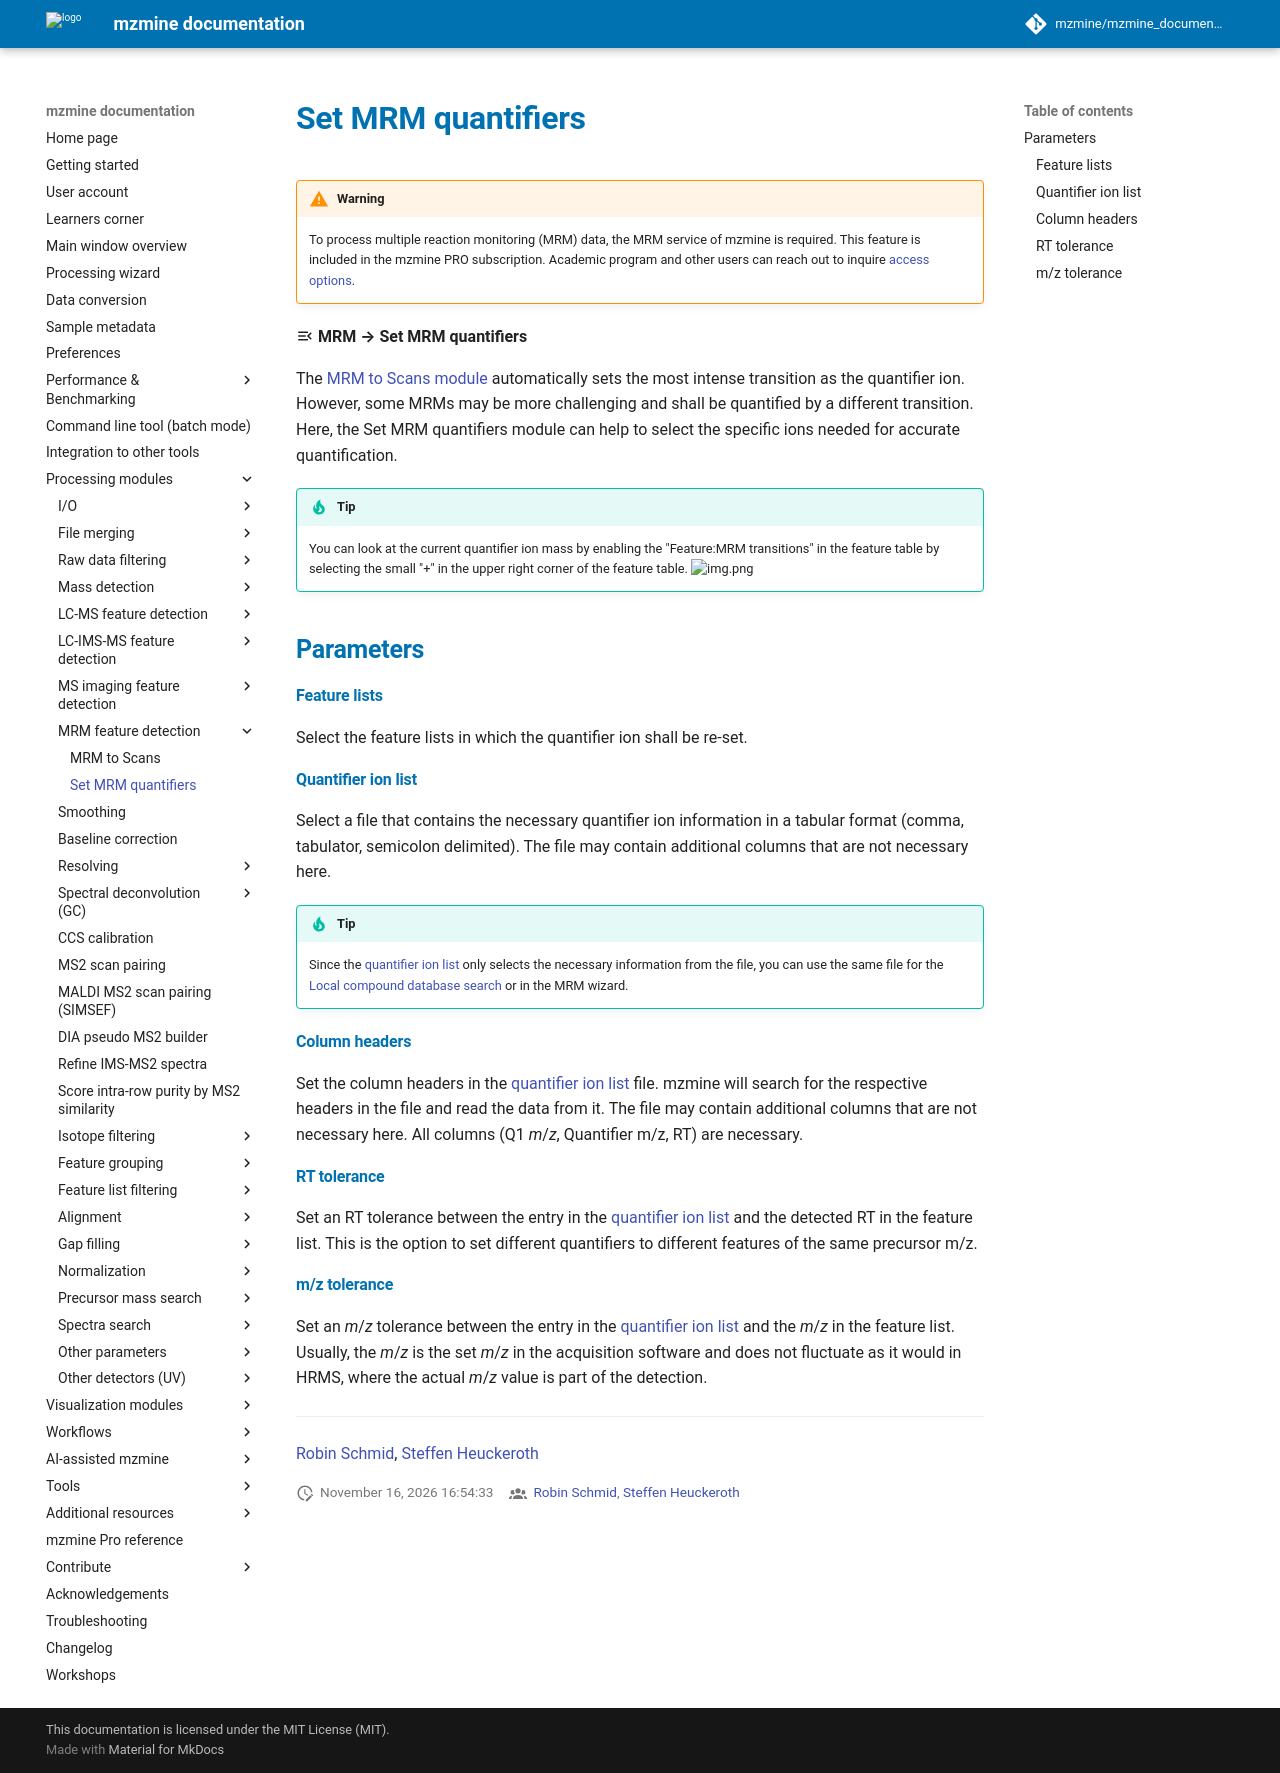

repository: mzmine/mzmine_documentation · page: latest/module_docs/mrm_setquant/mrm-set-quant-mass.html · generator: mkdocs

# Set MRM quantifiers

!!! warning

    To process multiple reaction monitoring (MRM) data, the MRM service of mzmine is required. This feature is
    included in the mzmine PRO subscription. Academic program and other users can reach out to inquire
    [access options](https://mzio.io/contact).

:material-menu-open: **MRM → Set MRM quantifiers**

The [MRM to Scans module](../mrm_mrmtoscans/mrm-to-scans.md) automatically sets the most intense transition as the quantifier ion. However, some MRMs may be more challenging and shall be quantified by a different transition. Here, the Set MRM quantifiers module can help to select the specific ions needed for accurate quantification.

!!! tip

    You can look at the current quantifier ion mass by enabling the "Feature:MRM transitions" in the feature table by selecting the small "+" in the upper right corner of the feature table.
    ![img.png](mrm_transition_table.png)

## Parameters

#### Feature lists

Select the feature lists in which the quantifier ion shall be re-set.

#### Quantifier ion list

Select a file that contains the necessary quantifier ion information in a tabular format (comma, tabulator, semicolon delimited). The file may contain additional columns that are not necessary here.

!!! tip

    Since the [quantifier ion list](#quantifier-ion-list) only selects the necessary information from the file, you can use the same file for the [Local compound database search](../id_prec_local_cmpd_db/local-cmpd-db-search.md) or in the MRM wizard.

#### Column headers

Set the column headers in the [quantifier ion list](#quantifier-ion-list) file. mzmine will search for the respective headers in the file and read the data from it. The file may contain additional columns that are not necessary here. All columns (Q1 _m_/_z_, Quantifier m/z, RT) are necessary.

#### RT tolerance

Set an RT tolerance between the entry in the [quantifier ion list](#quantifier-ion-list) and the detected RT in the feature list. This is the option to set different quantifiers to different features of the same precursor m/z.

#### m/z tolerance

Set an _m_/_z_ tolerance between the entry in the [quantifier ion list](#quantifier-ion-list) and the _m_/_z_ in the feature list. Usually, the _m_/_z_ is the set _m_/_z_ in the acquisition software and does not fluctuate as it would in HRMS, where the actual _m_/_z_ value is part of the detection.

---

{{ git_page_authors }}
